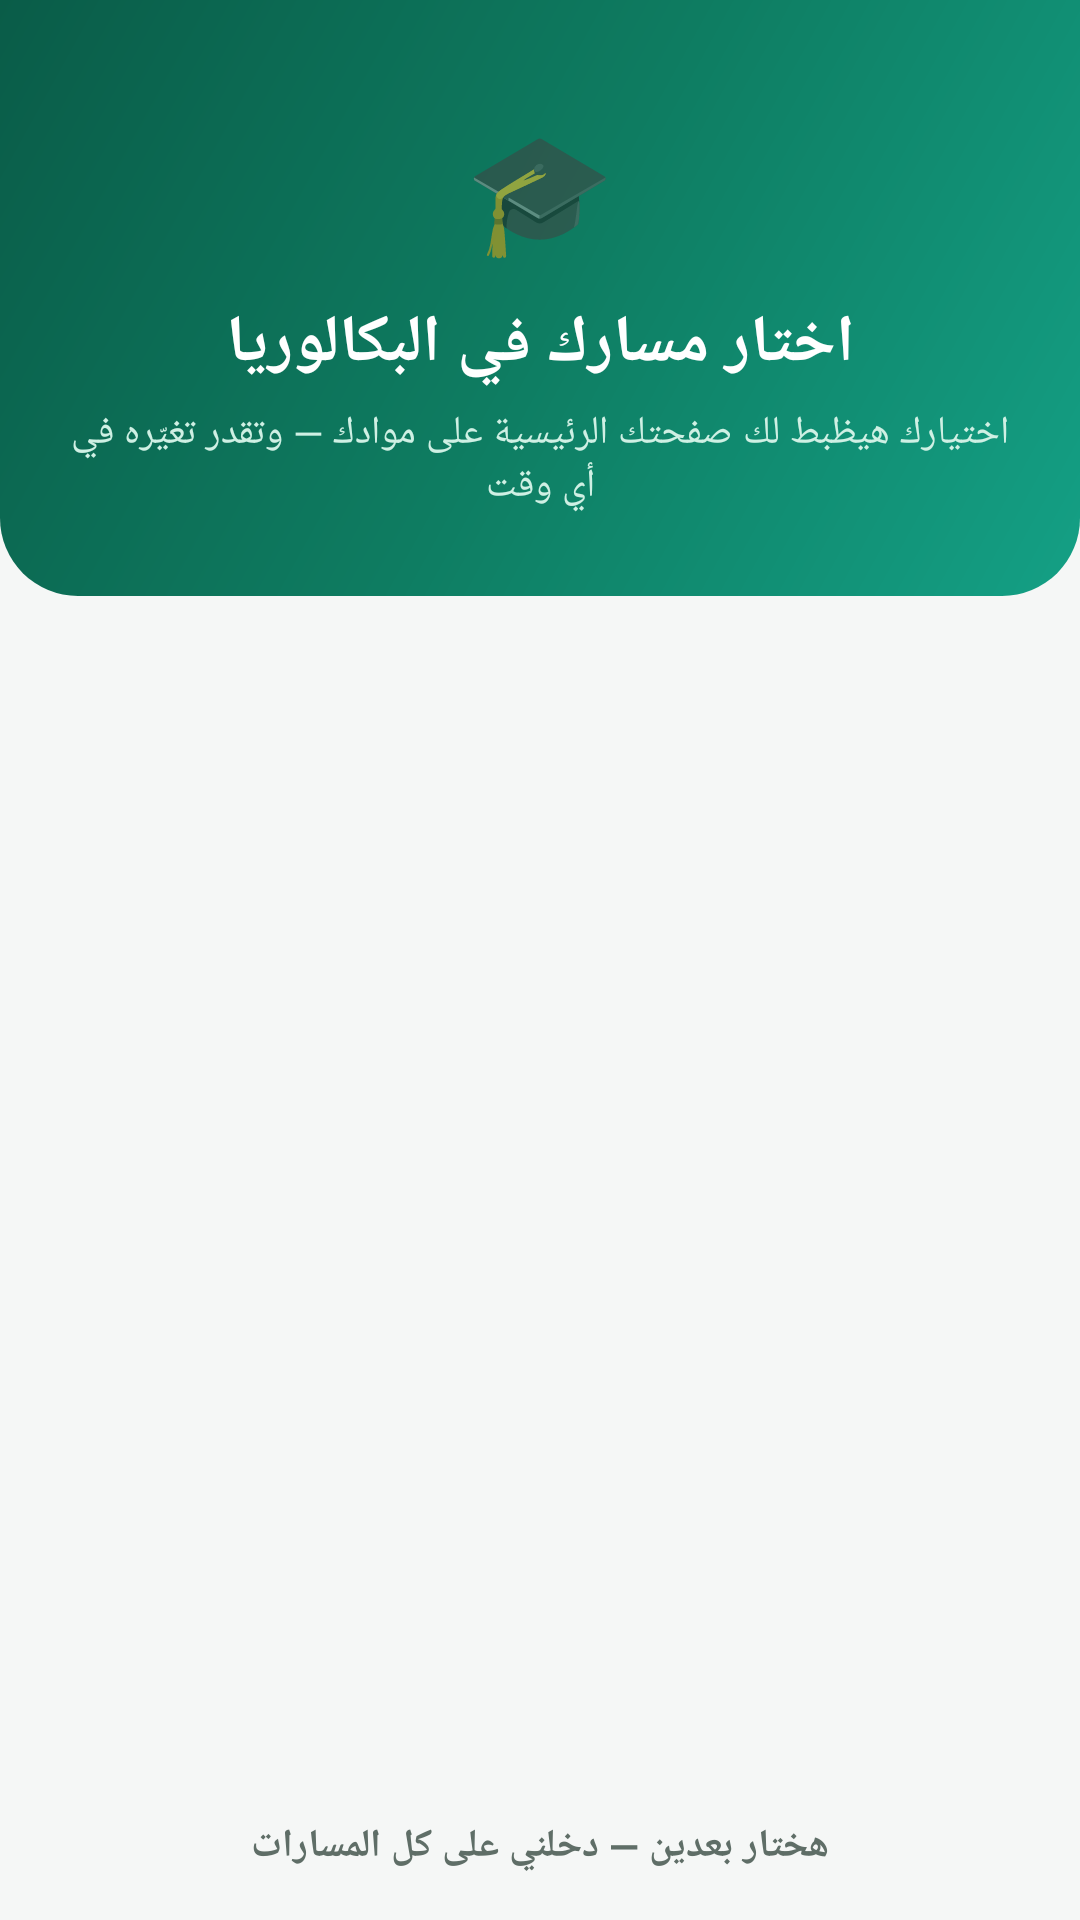

Write the Android layout XML for this screen, with the resource values it uses.
<!-- AndroidManifest.xml: application theme AppTheme -->
<!-- res/layout/activity_onboarding.xml -->
<?xml version="1.0" encoding="utf-8"?>
<LinearLayout xmlns:android="http://schemas.android.com/apk/res/android"
    android:layout_width="match_parent" android:layout_height="match_parent"
    android:orientation="vertical" android:background="@color/bg">

    <LinearLayout android:layout_width="match_parent" android:layout_height="wrap_content"
        android:background="@drawable/bg_header" android:orientation="vertical"
        android:gravity="center_horizontal"
        android:paddingLeft="20dp" android:paddingRight="20dp"
        android:paddingTop="36dp" android:paddingBottom="28dp">
        <TextView android:layout_width="wrap_content" android:layout_height="wrap_content"
            android:text="🎓" android:textSize="40sp" />
        <TextView android:layout_width="match_parent" android:layout_height="wrap_content"
            android:layout_marginTop="10dp" android:gravity="center"
            android:text="اختار مسارك في البكالوريا" android:textColor="@color/white"
            android:textSize="22sp" android:textStyle="bold" />
        <TextView android:layout_width="match_parent" android:layout_height="wrap_content"
            android:layout_marginTop="6dp" android:gravity="center"
            android:text="اختيارك هيظبط لك صفحتك الرئيسية على موادك — وتقدر تغيّره في أي وقت"
            android:textColor="@color/header_sub" android:textSize="13sp" />
    </LinearLayout>

    <ScrollView android:layout_width="match_parent" android:layout_height="0dp"
        android:layout_weight="1">
        <LinearLayout android:layout_width="match_parent" android:layout_height="wrap_content"
            android:orientation="vertical" android:padding="14dp">
            <LinearLayout android:id="@+id/gridTracks" android:layout_width="match_parent"
                android:layout_height="wrap_content" android:orientation="vertical" />
        </LinearLayout>
    </ScrollView>

    <TextView android:id="@+id/btnSkip" android:layout_width="match_parent"
        android:layout_height="wrap_content" android:gravity="center" android:padding="16dp"
        android:text="هختار بعدين — دخلني على كل المسارات" android:textColor="@color/text_secondary"
        android:textSize="13sp" android:textStyle="bold" />
</LinearLayout>
<!-- resources referenced by this layout -->
<resources>
  <color name="bg">#F5F7F6</color>
  <color name="header_sub">#CFF0E4</color>
  <color name="text_secondary">#5F6E67</color>
  <color name="white">#FFFFFF</color>
  <!-- drawable bg_header (drawable) -->
  <?xml version="1.0" encoding="utf-8"?>
  <shape xmlns:android="http://schemas.android.com/apk/res/android" android:shape="rectangle">
      <gradient android:startColor="#0A5C48" android:centerColor="#0E7C61"
          android:endColor="#14A085" android:angle="315" />
      <corners android:bottomLeftRadius="26dp" android:bottomRightRadius="26dp" />
  </shape>
  <style name="AppTheme" parent="android:Theme.Material.Light.NoActionBar">
          <item name="android:colorPrimary">@color/primary</item>
          <item name="android:colorPrimaryDark">@color/primary_dark</item>
          <item name="android:colorAccent">@color/accent</item>
          <item name="android:windowBackground">@color/bg</item>
          <item name="android:statusBarColor">@color/primary_dark</item>
          <item name="android:navigationBarColor">@color/white</item>
          <item name="android:windowLightStatusBar">false</item>
      </style>
  <color name="primary">#0E7C61</color>
  <color name="primary_dark">#0A5C48</color>
  <color name="accent">#F59E0B</color>
</resources>
